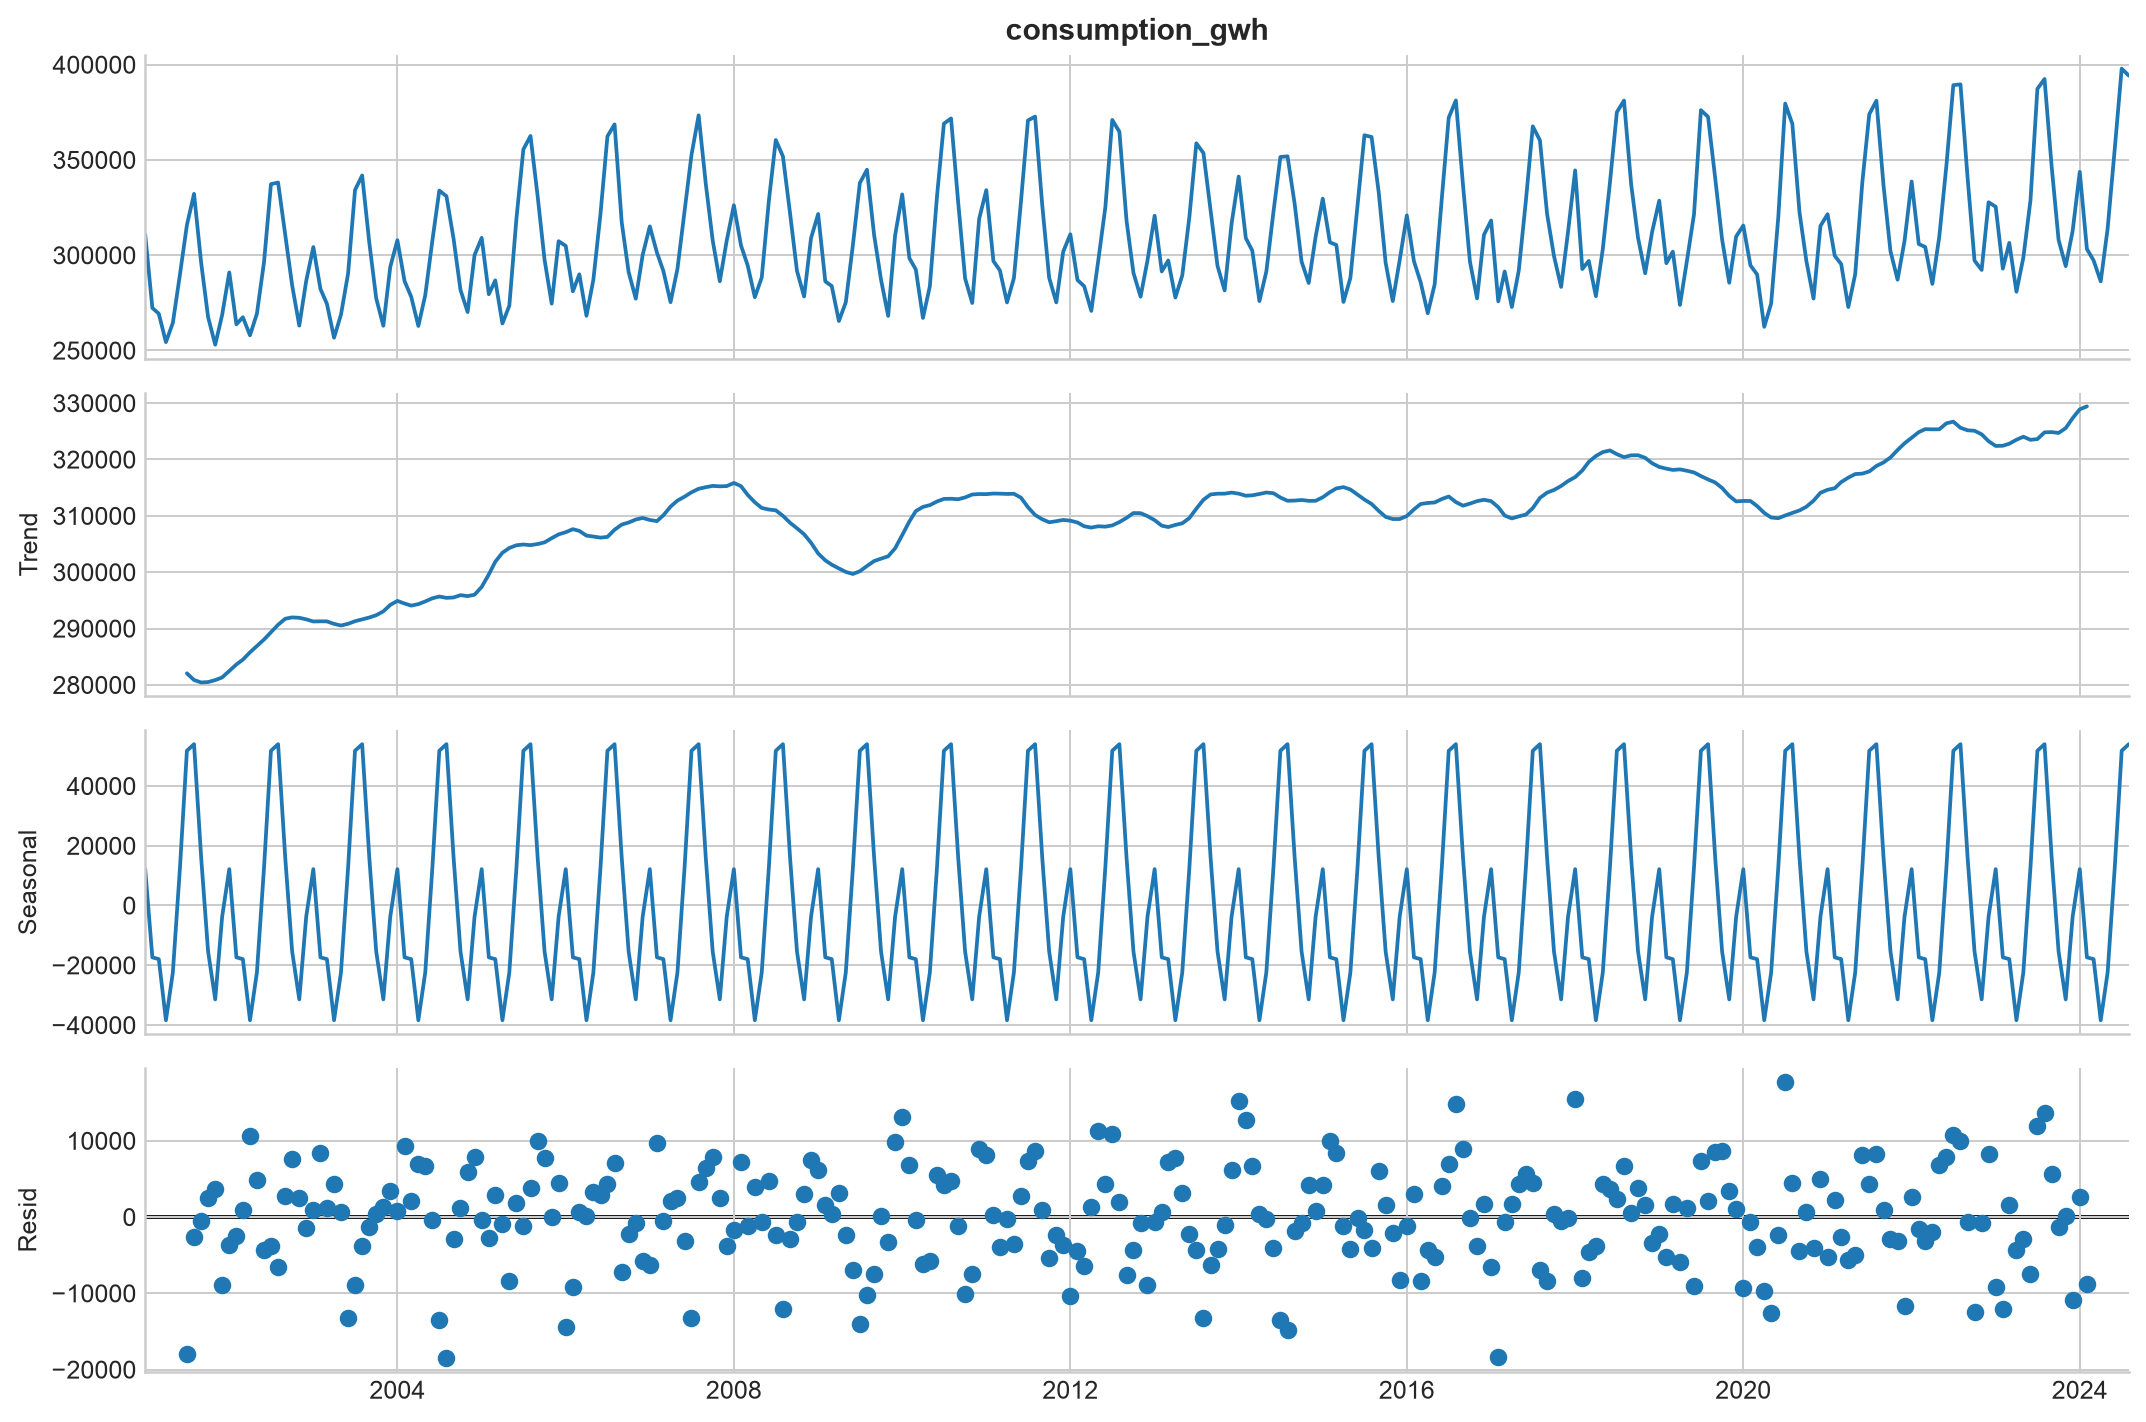

The data file committed next to this chart (first rows):
date, observed, trend, seasonal, residual
2001-01-01, 310816, , 12150, 
2001-02-01, 272335, , -17363, 
2001-03-01, 269298, , -17956, 
2001-04-01, 254391, , -38396, 
2001-05-01, 264490, , -22407, 
2001-06-01, 290008, , 12794, 
2001-07-01, 315798, 282044, 51767, -18013
2001-08-01, 332193, 280859, 53976, -2643
2001-09-01, 295925, 280424, 16009, -507.7
2001-10-01, 267559, 280495, -15379, 2443
2001-11-01, 253034, 280845, -31416, 3605
2001-12-01, 268611, 281315, -3779, -8926
2002-01-01, 290967, 282480, 12150, -3662
2002-02-01, 263728, 283622, -17363, -2530
2002-03-01, 267460, 284476, -17956, 939.6
2002-04-01, 257946, 285775, -38396, 10567
2002-05-01, 269323, 286885, -22407, 4846
2002-06-01, 296470, 288045, 12794, -4369
2002-07-01, 337285, 289343, 51767, -3825
2002-08-01, 338115, 290668, 53976, -6530
2002-09-01, 310498, 291732, 16009, 2757
2002-10-01, 284178, 291972, -15379, 7585
2002-11-01, 263034, 291899, -31416, 2551
2002-12-01, 286462, 291625, -3779, -1384
2003-01-01, 304263, 291246, 12150, 866.7
2003-02-01, 282240, 291273, -17363, 8330
2003-03-01, 274473, 291264, -17956, 1165
2003-04-01, 256710, 290818, -38396, 4288
2003-05-01, 268788, 290532, -22407, 662.8
2003-06-01, 290450, 290837, 12794, -13181
2003-07-01, 334209, 291294, 51767, -8852
2003-08-01, 341819, 291619, 53976, -3776
2003-09-01, 306590, 291948, 16009, -1367
2003-10-01, 277380, 292358, -15379, 401
2003-11-01, 262977, 293041, -31416, 1351
2003-12-01, 293836, 294190, -3779, 3425
2004-01-01, 307856, 294899, 12150, 807.7
2004-02-01, 286433, 294433, -17363, 9364
2004-03-01, 278182, 294061, -17956, 2076
2004-04-01, 262851, 294325, -38396, 6922
2004-05-01, 279036, 294806, -22407, 6637
2004-06-01, 307772, 295364, 12794, -385.6
2004-07-01, 333907, 295674, 51767, -13534
2004-08-01, 330927, 295437, 53976, -18487
2004-09-01, 308566, 295507, 16009, -2951
2004-10-01, 281737, 295921, -15379, 1195
2004-11-01, 270163, 295745, -31416, 5834
2004-12-01, 300050, 295998, -3779, 7831
2005-01-01, 309079, 297382, 12150, -452.8
2005-02-01, 279514, 299600, -17363, -2723
2005-03-01, 286791, 301849, -17956, 2898
2005-04-01, 264168, 303442, -38396, -878.7
2005-05-01, 273500, 304289, -22407, -8381
2005-06-01, 319381, 304777, 12794, 1811
2005-07-01, 355514, 304905, 51767, -1158
2005-08-01, 362544, 304793, 53976, 3774
2005-09-01, 330923, 304990, 16009, 9924
2005-10-01, 297626, 305291, -15379, 7715
2005-11-01, 274585, 306030, -31416, -28.3
2005-12-01, 307343, 306703, -3779, 4419
... 224 more rows
